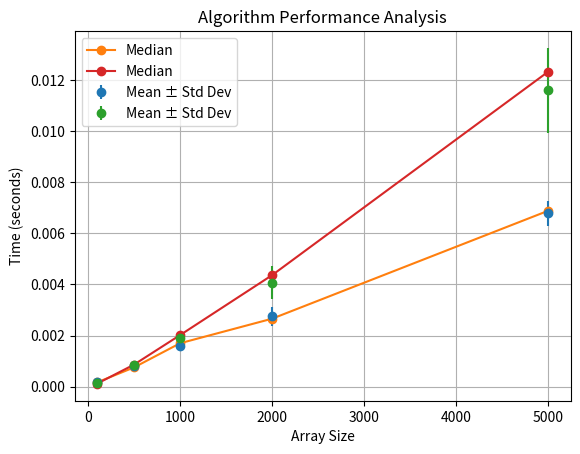

This chart was generated by the following Python code:
import random
import time
import statistics
import matplotlib.pyplot as plt
from scipy import stats

def quicksort(arr):
    if len(arr) <= 1:
        return arr
    pivot = arr[len(arr) // 2]
    left = [x for x in arr if x < pivot]
    middle = [x for x in arr if x == pivot]
    right = [x for x in arr if x > pivot]
    return quicksort(left) + middle + quicksort(right)

def mergesort(arr):
    if len(arr) <= 1:
        return arr
    mid = len(arr) // 2
    left = mergesort(arr[:mid])
    right = mergesort(arr[mid:])
    return merge(left, right)

def merge(left, right):
    result = []
    left_index, right_index = 0, 0
    while left_index < len(left) and right_index < len(right):
        if left[left_index] < right[right_index]:
            result.append(left[left_index])
            left_index += 1
        else:
            result.append(right[right_index])
            right_index += 1
    result.extend(left[left_index:])
    result.extend(right[right_index:])
    return result

def generate_random_array(size):
    return [random.randint(0, 1000) for _ in range(size)]

def measure_time(algorithm, arr):
    start_time = time.time()
    algorithm(arr)
    end_time = time.time()
    return end_time - start_time

def run_experiment(algorithm, sizes, trials):
    runtimes = []
    for size in sizes:
        times = []
        for _ in range(trials):
            arr = generate_random_array(size)
            time_taken = measure_time(algorithm, arr)
            times.append(time_taken)
        runtimes.append(times)
    return runtimes

def analyze_statistics(runtimes):
    means = [statistics.mean(times) for times in runtimes]
    medians = [statistics.median(times) for times in runtimes]
    stddevs = [statistics.stdev(times) for times in runtimes]
    return means, medians, stddevs

def compare_algorithms(runtimes):
    t_statistic, p_value = stats.ttest_ind(runtimes[0], runtimes[1])
    return t_statistic, p_value

def plot_results(sizes, means, medians, stddevs):
    plt.errorbar(sizes, means, yerr=stddevs, fmt='o', label='Mean ± Std Dev')
    plt.plot(sizes, medians, marker='o', label='Median')
    plt.xlabel('Array Size')
    plt.ylabel('Time (seconds)')
    plt.title('Algorithm Performance Analysis')
    plt.legend()
    plt.grid(True)
    plt.show()

if __name__ == "__main__":
    sizes = [100, 500, 1000, 2000, 5000]
    trials = 10

    quicksort_runtimes = run_experiment(quicksort, sizes, trials)
    mergesort_runtimes = run_experiment(mergesort, sizes, trials)

    quicksort_statistics = analyze_statistics(quicksort_runtimes)
    mergesort_statistics = analyze_statistics(mergesort_runtimes)

    quicksort_means, quicksort_medians, quicksort_stddevs = quicksort_statistics
    mergesort_means, mergesort_medians, mergesort_stddevs = mergesort_statistics

    plot_results(sizes, quicksort_means, quicksort_medians, quicksort_stddevs)
    plot_results(sizes, mergesort_means, mergesort_medians, mergesort_stddevs)

    t_statistic, p_value = compare_algorithms([quicksort_runtimes[0], mergesort_runtimes[0]])
    print("T-Statistic:", t_statistic)
    print("P-Value:", p_value)
